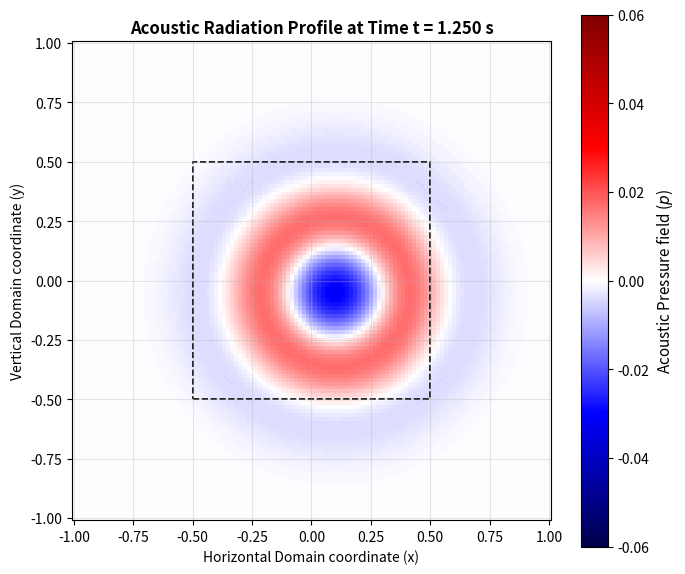
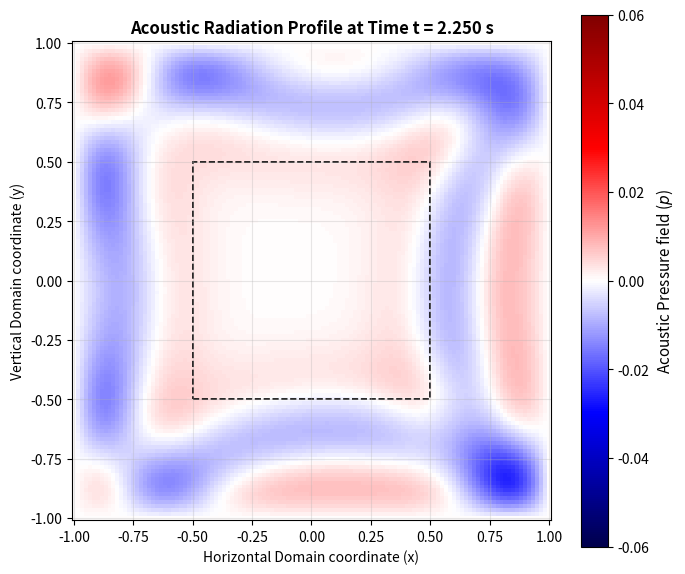
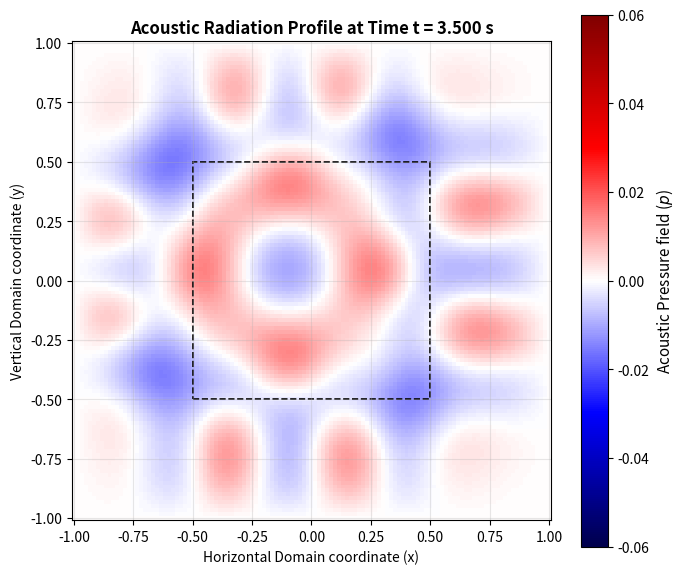
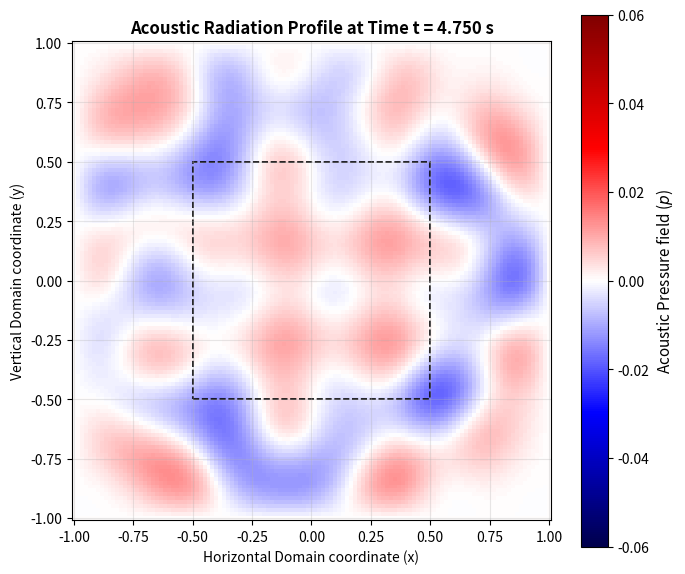

These charts were generated, in order, by the following Python code:
import matplotlib.pyplot as plt
import numpy as np


class WaveSimulation2D:

    def __init__(self, L=1.0, N=100, nu=0.6, T=5.0):
        # Grid and physical parameters
        self.L = L
        self.N = N
        self.nu = nu
        self.T = T

        # Grid step derivations
        self.h = 2.0 * self.L / self.N
        self.dt = self.nu * self.h
        self.Nt = int(self.T / self.dt)

        # Spatial coordinate array allocations
        self.x = np.linspace(-self.L, self.L, self.N + 1)
        self.y = np.linspace(-self.L, self.L, self.N + 1)
        self.X, self.Y = np.meshgrid(self.x, self.y, indexing="ij")

        # Source signature metrics (Ricker Wavelet parameters)
        self.xs, self.ys = 0.1, -0.05
        self.sigma = 0.08
        self.f0 = 1.5
        self.t0 = 1.0

        # Precompute static spatial distribution profile g(x)
        self.g = np.exp(
            -((self.X - self.xs) ** 2 + (self.Y - self.ys) ** 2)
            / self.sigma**2
        )

        # Staggered field state allocations
        self.p = np.zeros((self.N + 1, self.N + 1))  # Node centered
        self.vx = np.zeros((self.N, self.N + 1))  # x-staggered half-nodes
        self.vy = np.zeros((self.N + 1, self.N))  # y-staggered half-nodes

    def ricker_time_signal(self, t):
        """Computes the instantaneous temporal signature of the Ricker wavelet."""
        if t < 0.0:
            return 0.0
        theta = np.pi * self.f0 * (t - self.t0)
        return (1.0 - 2.0 * theta**2) * np.exp(-(theta**2))

    def run_simulation(self):
        """Runs the time-stepping execution loops via fully vectorized operations."""
        print(
            f"[INFO] Initializing grid size: {self.N}x{self.N} | Time steps: {self.Nt}"
        )

        # Define visualization checkpoints to display wave structures
        plot_steps = [
            int(self.Nt * 0.25),
            int(self.Nt * 0.45),
            int(self.Nt * 0.70),
            int(self.Nt * 0.95),
        ]

        for n in range(self.Nt):
            t_n = n * self.dt
            t_half = (n + 0.5) * self.dt

            # --- Step 1: Update vx field (centered at t = n + 1/2) ---
            self.vx[:, :] -= self.nu * (self.p[1:, :] - self.p[:-1, :])

            # --- Step 2: Update vy field (centered at t = n + 1/2) ---
            self.vy[:, :] -= self.nu * (self.p[:, 1:] - self.p[:, :-1])

            # --- Step 3: Compute spatial divergence parts ---
            div_vx = self.vx[1:, 1:-1] - self.vx[:-1, 1:-1]
            div_vy = self.vy[1:-1, 1:] - self.vy[1:-1, :-1]

            # --- Step 4: Advance pressure field to t = n + 1 ---
            source = (
                self.dt * self.g[1:-1, 1:-1] * self.ricker_time_signal(t_half)
            )
            self.p[1:-1, 1:-1] -= self.nu * (div_vx + div_vy) - source

            # --- Step 5: Enforce homogeneous Dirichlet condition p = 0 on \Sigma ---
            self.p[0, :] = 0.0
            self.p[-1, :] = 0.0
            self.p[:, 0] = 0.0
            self.p[:, -1] = 0.0

            # --- Diagnostics Visualization ---
            if n in plot_steps:
                self.plot_snapshot(t_n)

        print("[SUCCESS] Wave simulation execution loop finished successfully.")

    def plot_snapshot(self, t_current):
        """Generates publication-quality figures tracking structural evolution."""
        fig, ax = plt.subplots(figsize=(7, 6), dpi=100)

        # Create clear colored map distribution layout
        cmap_limit = 0.06
        mesh = ax.pcolormesh(
            self.X,
            self.Y,
            self.p,
            cmap="seismic",
            vmin=-cmap_limit,
            vmax=cmap_limit,
            shading="auto",
        )

        # Include structural reference boundaries (Gamma and Sigma markers)
        ax.add_patch(
            plt.Rectangle(
                (-0.5, -0.5),
                1.0,
                1.0,
                fill=False,
                edgecolor="black",
                linestyle="--",
                linewidth=1.2,
                label=r"$\Gamma$",
            )
        )

        cbar = fig.colorbar(mesh, ax=ax)
        cbar.set_label(r"Acoustic Pressure field ($p$)", fontsize=11)

        ax.set_title(
            f"Acoustic Radiation Profile at Time t = {t_current:.3f} s",
            fontsize=12,
            fontweight="bold",
        )
        ax.set_xlabel("Horizontal Domain coordinate (x)", fontsize=10)
        ax.set_ylabel("Vertical Domain coordinate (y)", fontsize=10)
        ax.set_aspect("equal")
        ax.grid(True, alpha=0.3)

        plt.tight_layout()
        plt.show()  # Forces Colab to render the inline plot graph immediate at step n


# =====================================================================
#  MANDATORY EXECUTION CODE BLOCK FOR GOOGLE COLAB RUNTIME
# =====================================================================
# 1. Instantiate the simulation object instance
simulator = WaveSimulation2D(L=1.0, N=120, nu=0.6, T=5.0)

# 2. Invoke the driver loop method to process calculations and draw maps
simulator.run_simulation()
